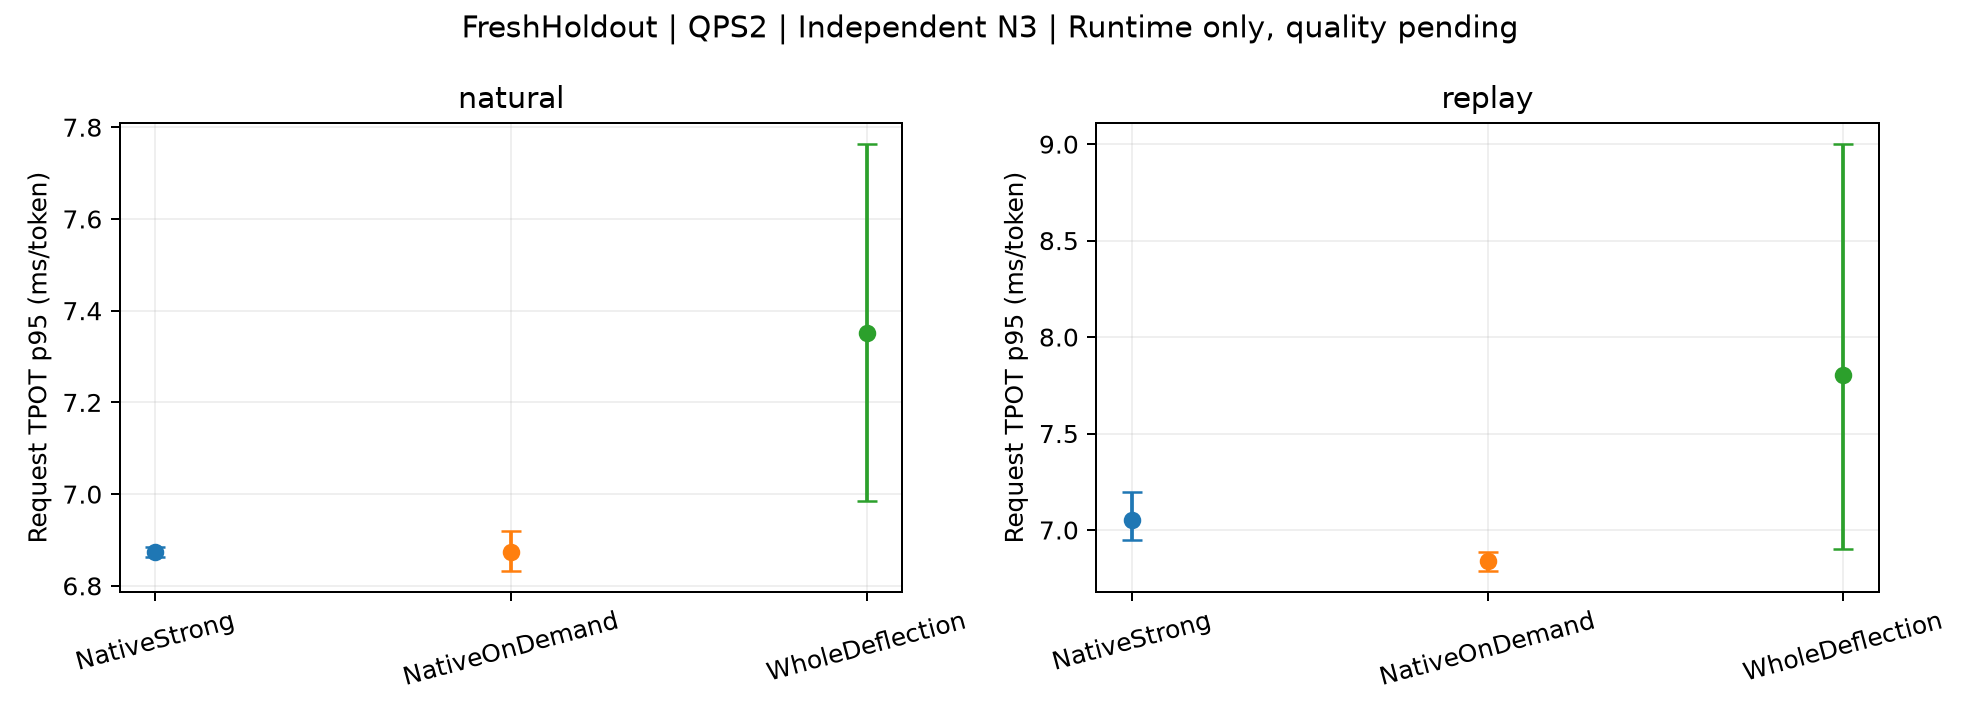

Source data for this figure (header and first rows):
subset, mode, method, metric, start_mean, CI_low, CI_high, independent_starts, scope
FreshHoldout, natural, NativeStrong, TPOT_p95_ms, 6.873, 6.862, 6.885, 3, Actual whole-request C3 control. Full ta…
FreshHoldout, natural, NativeOnDemand, TPOT_p95_ms, 6.873, 6.833, 6.919, 3, Actual whole-request C3 control. Full ta…
FreshHoldout, natural, WholeDeflection, TPOT_p95_ms, 7.352, 6.985, 7.763, 3, Actual whole-request C3 control. Full ta…
FreshHoldout, replay, NativeStrong, TPOT_p95_ms, 7.054, 6.949, 7.195, 3, Actual whole-request C3 control. Full ta…
FreshHoldout, replay, NativeOnDemand, TPOT_p95_ms, 6.837, 6.79, 6.884, 3, Actual whole-request C3 control. Full ta…
FreshHoldout, replay, WholeDeflection, TPOT_p95_ms, 7.803, 6.903, 8.999, 3, Actual whole-request C3 control. Full ta…
